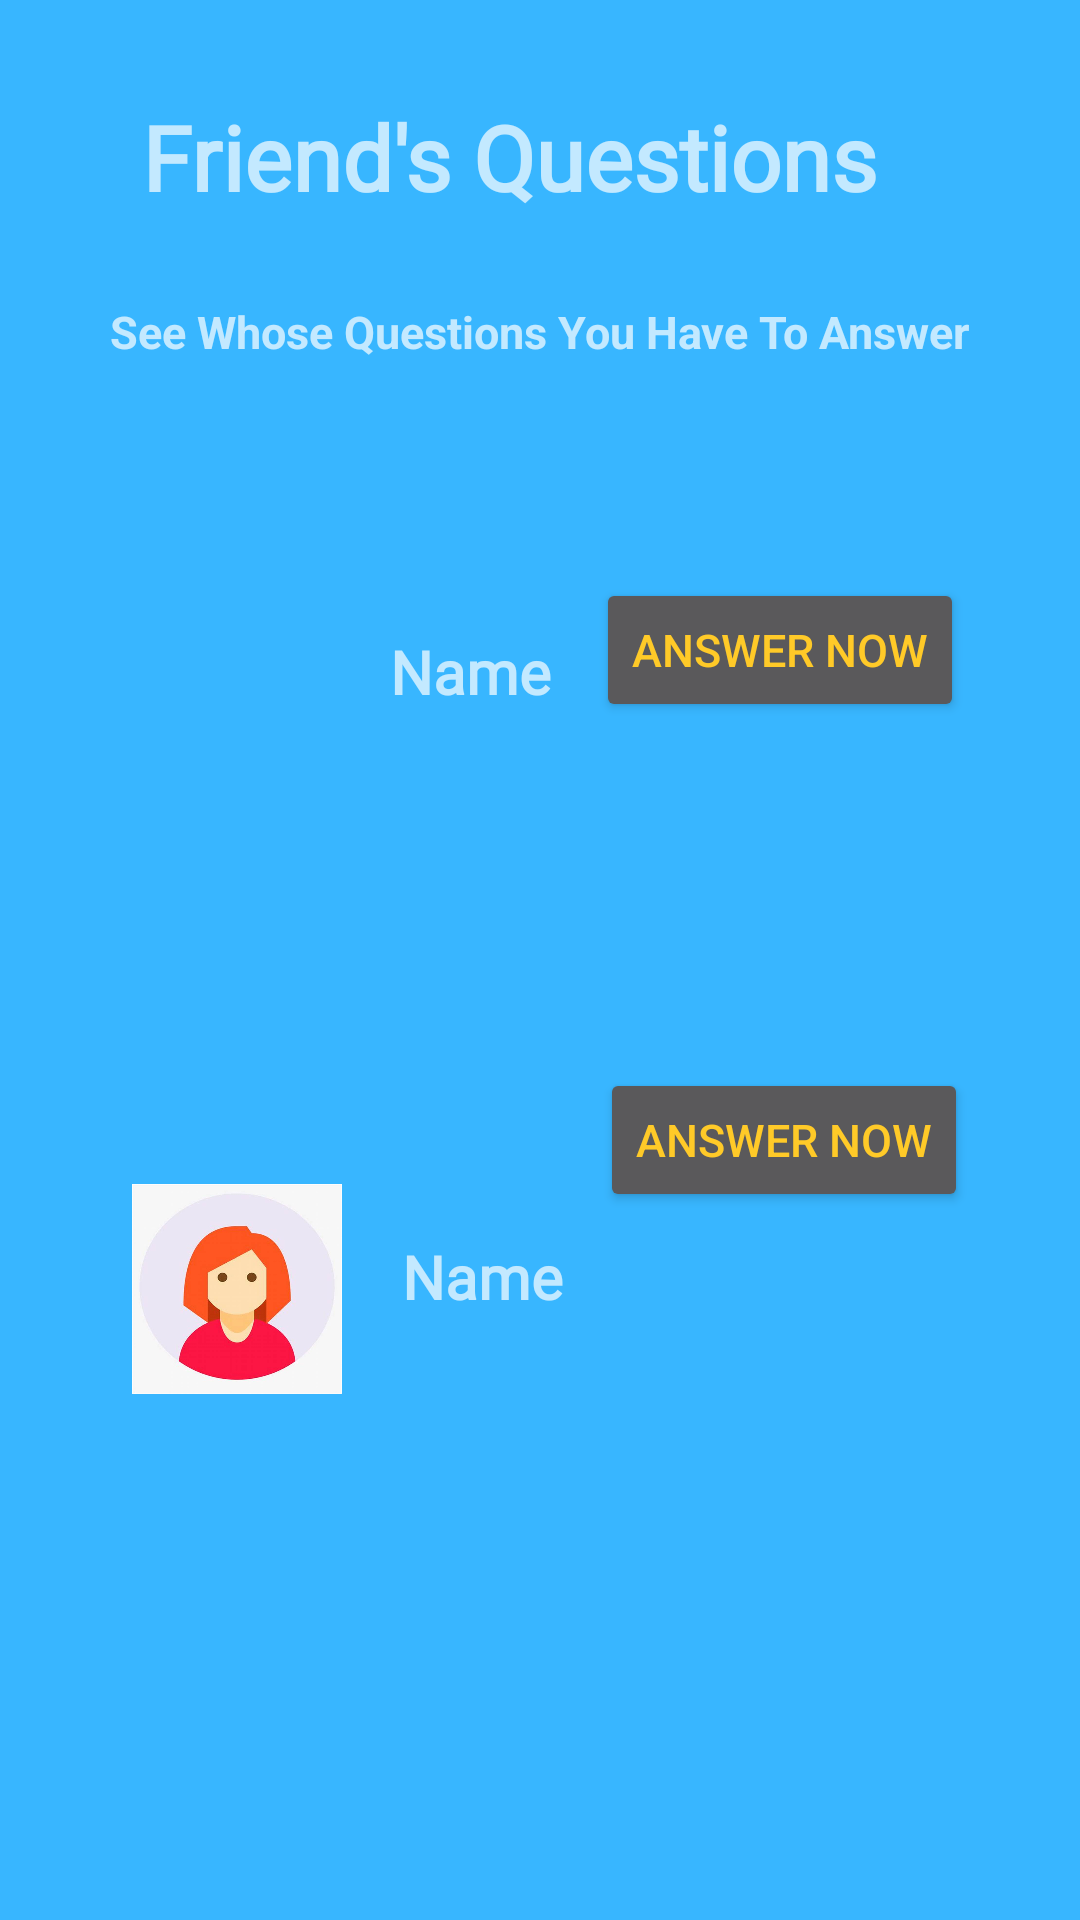

Reconstruct the res/layout file that produces this screen, plus the resources it refers to.
<!-- AndroidManifest.xml: application theme Theme.AppCompat.NoActionBar -->
<!-- res/layout/activity_main16.xml -->
<?xml version="1.0" encoding="utf-8"?>
<androidx.constraintlayout.widget.ConstraintLayout xmlns:android="http://schemas.android.com/apk/res/android"
    xmlns:app="http://schemas.android.com/apk/res-auto"
    xmlns:tools="http://schemas.android.com/tools"
    android:layout_width="match_parent"
    android:layout_height="match_parent"
    android:background="#38b6ff"
    tools:context=".MainActivity3">

    <TextView
        android:id="@+id/textView4"
        android:layout_width="wrap_content"
        android:layout_height="wrap_content"
        android:layout_marginTop="32dp"
        android:fontFamily="@font/berkshire_swash"
        android:text="Friend's Questions"
        android:textAllCaps="false"
        android:textSize="30sp"
        android:textStyle="bold"
        app:layout_constraintEnd_toEndOf="parent"
        app:layout_constraintHorizontal_bias="0.414"
        app:layout_constraintStart_toStartOf="parent"
        app:layout_constraintTop_toTopOf="parent" />

    <TextView
        android:id="@+id/textView8"
        android:layout_width="wrap_content"
        android:layout_height="wrap_content"
        android:layout_marginStart="16dp"
        android:layout_marginTop="28dp"
        android:layout_marginEnd="16dp"
        android:text="See Whose Questions You Have To Answer"
        android:textSize="15sp"
        android:textStyle="bold"
        app:layout_constraintEnd_toEndOf="parent"
        app:layout_constraintStart_toStartOf="parent"
        app:layout_constraintTop_toBottomOf="@+id/textView4" />

    <ImageView
        android:id="@+id/imageView3"
        android:layout_width="70dp"
        android:layout_height="70dp"
        android:layout_marginStart="40dp"
        android:layout_marginTop="64dp"
        android:background="@drawable/a1"
        app:layout_constraintStart_toStartOf="parent"
        app:layout_constraintTop_toBottomOf="@+id/textView8"
        tools:srcCompat="@tools:sample/avatars" />

    <ImageView
        android:id="@+id/imageView4"
        android:layout_width="70dp"
        android:layout_height="70dp"
        android:layout_marginStart="44dp"
        android:background="@drawable/a2"
        app:layout_constraintBottom_toBottomOf="parent"
        app:layout_constraintStart_toStartOf="parent"
        app:layout_constraintTop_toBottomOf="@+id/imageView3"
        app:layout_constraintVertical_bias="0.444"
        tools:srcCompat="@tools:sample/avatars" />

    <TextView
        android:id="@+id/textView9"
        android:layout_width="wrap_content"
        android:layout_height="wrap_content"
        android:layout_marginStart="20dp"
        android:layout_marginEnd="8dp"
        android:fontFamily="@font/artifika"
        android:text="Name"
        android:textSize="20sp"
        android:textStyle="bold"
        app:layout_constraintBottom_toBottomOf="parent"

        app:layout_constraintStart_toEndOf="@+id/imageView3"
        app:layout_constraintTop_toBottomOf="@+id/textView8"
        app:layout_constraintVertical_bias="0.182" />

    <TextView
        android:id="@+id/textView10"
        android:layout_width="wrap_content"
        android:layout_height="wrap_content"
        android:layout_marginStart="20dp"
        android:layout_marginEnd="8dp"
        android:fontFamily="@font/artifika"
        android:text="Name"
        android:textSize="20sp"
        android:textStyle="bold"
        app:layout_constraintBottom_toBottomOf="parent"
        app:layout_constraintStart_toEndOf="@+id/imageView4"
        app:layout_constraintTop_toBottomOf="@+id/textView9"
        app:layout_constraintVertical_bias="0.465" />

    <Button

        android:id="@+id/an1"
        android:layout_width="wrap_content"
        android:layout_height="wrap_content"
        android:layout_marginStart="8dp"
        android:layout_marginTop="72dp"
        android:layout_marginEnd="32dp"
        android:text="Answer Now"
        android:textColor="#FFCA28"
        android:textSize="15sp"
        app:layout_constraintEnd_toEndOf="parent"
        app:layout_constraintStart_toEndOf="@+id/textView9"
        app:layout_constraintTop_toBottomOf="@+id/textView8" />

    <Button
        android:id="@+id/an2"

        android:layout_width="wrap_content"
        android:layout_height="wrap_content"
        android:layout_marginStart="8dp"
        android:layout_marginEnd="32dp"
        android:layout_marginBottom="236dp"
        android:text="Answer Now"
        android:textColor="#FFCA28"
        android:textSize="15sp"
        app:layout_constraintBottom_toBottomOf="parent"
        app:layout_constraintEnd_toEndOf="parent"
        app:layout_constraintHorizontal_bias="0.456"
        app:layout_constraintStart_toEndOf="@+id/textView10"
        app:layout_constraintVertical_bias="0.436" />

</androidx.constraintlayout.widget.ConstraintLayout>
<!-- resources referenced by this layout -->
<resources>
  <!-- drawable a2: jpg bitmap (drawable-v24, 27156 bytes) -->
</resources>
